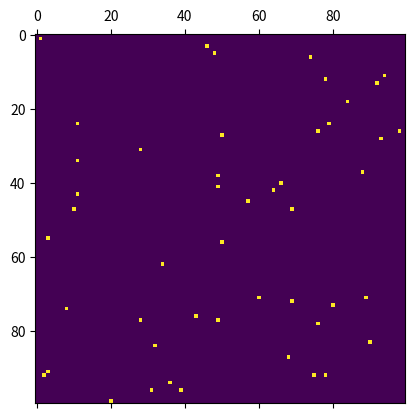

Write the Python code that produced this figure.

import numpy as np
import matplotlib.pyplot as plt 
import matplotlib.animation as animation
import random


N = 100
ON = 255
OFF = 0
vals = [OFF,ON]

# populate grid with random on/off - more off than on
grid = np.random.choice(vals, N*N, p=[0.995,0.005]).reshape(N, N)

def update(data):
  global grid
  # copy grid since we require 8 neighbors for calculation
  # and we go line by line 
  newGrid = grid.copy()
  for i in range(N):
    for j in range(N):
      # compute 8-neghbor sum 
      # using toroidal boundary conditions - x and y wrap around 
      # so that the simulaton takes place on a toroidal surface.


      umbral = 40

      total = (grid[i, (j-1)%N] + grid[i, (j+1)%N] + 
               grid[(i-1)%N, j] + grid[(i+1)%N, j] + 
               grid[(i-1)%N, (j-1)%N] + grid[(i-1)%N, (j+1)%N] + 
               grid[(i+1)%N, (j-1)%N] + grid[(i+1)%N, (j+1)%N])/8

      maximo = max(grid[i, (j-1)%N], grid[i, (j+1)%N], 
               grid[(i-1)%N, j], grid[(i+1)%N, j], 
               grid[(i-1)%N, (j-1)%N], grid[(i-1)%N, (j+1)%N], 
               grid[(i+1)%N, (j-1)%N], grid[(i+1)%N, (j+1)%N])


      if total > umbral and grid[i,j] < umbral:
        newGrid[i, j] = maximo
      elif total > umbral and grid[i,j] > umbral:
        newGrid[i, j] = grid[i,j]/1.1

  mat.set_data(newGrid)
  grid = newGrid
  return [mat]

# set up animation
fig, ax = plt.subplots()
mat = ax.matshow(grid)
ani = animation.FuncAnimation(fig, update, interval=50,
                              save_count=50)
plt.show()